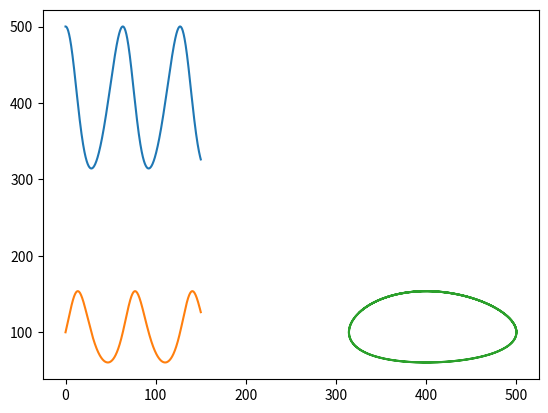

The matplotlib source for this figure:
# Μέθοδοι πρόβλεψης διόρθωσης
import numpy as np
import matplotlib.pyplot as plt

def y_exact(t):
    return (t**2+1)**2

def f(t,y):
    return 4*t*(y**(1/2))


N = [20,40,80,160,320]
err = np.zeros(len(N))
# Παρατήρηση: Μπορούμε να συνδυάσουμε μια μονοβηματική μέθοδο προβλεψης (Euler) με μια διβηματική
# μέθοδο διόρθωσης. Προσοχή το βήμα διόρθωσης θα πρέπει να είναι tn και tn+1 στο tn+2, ενώ
# το βήμα πρόβλεψης tn+1 στο tn+2.

print("Pred-Corr/ Euler - Trapezointal")
for i in range(len(N)):
    t = np.linspace(0, 2, N[i]+1)
    h = t[1] - t[0]

    y = np.zeros(N[i]+1)
    y[0] = 1

    for j in range(N[i]):
        # Προβλεψη Άμεση Euler
        y_pred = y[j] + h*f(t[j],y[j])

        # Διόρθωση Τραπεζίου
        y[j+1] = y[j]+(h/2)*(f(t[j],y[j]) + f(t[j+1],y_pred))

    err[i] = max(abs(y_exact(t) - y))
    print(f"error for N={N[i]} is: {err[i]}")

for i in range(len(N)-1):
    print(f"p for N1= {N[i]} and N2= {N[i+1]} is:{np.log(err[i+1]/err[i])/np.log(N[i]/N[i+1])}")

# Άσκηση 2
print("Pred-Corr/ Euler - ΑΜ(2)")
err = np.zeros(len(N))
for i in range(len(N)):
    t = np.linspace(0, 2, N[i]+1)
    h = t[1] - t[0]

    y = np.zeros(N[i]+1)
    y[0] = 1
    y[1] = y[0] + h*f(t[0], y[0]) # πρώτο βήμα με άμεση Euler

    for j in range(N[i]-1):
        # Προβλεψη Άμεση Euler
        y_pred = y[j+1] + h*f(t[j+1],y[j+1])

        # Διόρθωση AM2
        y[j+2] = y[j+1] +  h*((5/12)*f(t[j+2], y_pred) + (2/3)*f(t[j+1],y[j+1]) - (1/12)* f(t[j],y[j]))

     
    err[i] = max(abs(y_exact(t) - y))
    print(f"error for N={N[i]} is: {err[i]}")

for i in range(len(N)-1):
    print(f"p for N1= {N[i]} and N2= {N[i+1]} is:{np.log(err[i+1]/err[i])/np.log(N[i]/N[i+1])}")

print("Pred-Corr/ Euler - BDF")
err = np.zeros(len(N))
for i in range(len(N)):
    t = np.linspace(0, 2, N[i]+1)
    h = t[1] - t[0]

    y = np.zeros(N[i]+1)
    y[0] = 1
    y[1] = y[0] + h*f(t[0], y[0]) # πρώτο βήμα με άμεση Euler

    for j in range(N[i]-1):
        # Προβλεψη Άμεση Euler
        y_pred = y[j+1] + h*f(t[j+1],y[j+1])

        # Διόρθωση BDF
        y[j+2] = (1/3)*(4*y[j+1]-y[j])+(2*h/3)*f(t[j+2],y_pred)
    
    err[i] = max(abs(y_exact(t) - y))
    print(f"error for N={N[i]} is: {err[i]}")

for i in range(len(N)-1):
    print(f"p for N1= {N[i]} and N2= {N[i+1]} is:{np.log(err[i+1]/err[i])/np.log(N[i]/N[i+1])}")


# Άσκηση 3
print("Simple method of exercise 3")
err = np.zeros(len(N))
for i in range(len(N)):
    t = np.linspace(0, 2, N[i]+1)
    h = t[1] - t[0]

    y = np.zeros(N[i]+1)
    y[0] = 1
    y[1] = (h**2 + 1)**2

    for j in range(N[i]-1):
        y[j+2] = -4*y[j+1] + 5*y[j] +h*(4*f(t[j+1], y[j+1]) + 2*f(t[j], y[j]))

    err[i] = max(abs(y_exact(t) - y))
    print(f"error for N={N[i]} is: {err[i]}")
for i in range(len(N)-1):
    print(f"p for N1= {N[i]} and N2= {N[i+1]} is:{np.log(err[i+1]/err[i])/np.log(N[i]/N[i+1])}")

print("Pred-Corr/ exercise 3")
for i in range(len(N)):
    t = np.linspace(0, 2, N[i]+1)
    h = t[1] - t[0]

    y = np.zeros(N[i]+1)
    y[0] = 1
    y[1] = (h**2 + 1)**2

    for j in range(N[i]-1):
        # Προβλεψη 
        y_pred = -4*y[j+1] + 5*y[j] + h*(4*f(t[j+1], y[j+1]) + 2*f(t[j], y[j]))

        # Διόρθωση 
        y[j+2] = (4/3)*y[j+1] - (1/3)*y[j] + (2/3)*h*f(t[j+2], y_pred)

    err[i] = max(abs(y_exact(t) - y))
    print(f"error for N={N[i]} is: {err[i]}")

for i in range(len(N)-1):
    print(f"p for N1= {N[i]} and N2= {N[i+1]} is:{np.log(err[i+1]/err[i])/np.log(N[i]/N[i+1])}")

# TODO: άσκηση 4 (to be done) και στην άσκηση 3 βγάζει ένα RuntimeWarning: invalid value encountered 
# in double_scalars - το οποιο μάλλον οφείέται σε κάποιο μη επτιρεπτό υπολογισμό π.χ. διαίρεση με 0 αλλα
# δεν έχω βρει τι

# Συστήματα Διαφορικών εξισώσεων
def f1(t,x,y):
    return (0.05)*x*(1-0.01*y)
    
def f2(t,x,y):
    return (0.1)*y*(0.005*x-2)

NN = 600

t = np.linspace(0,150,NN+1)
h = t[1]-t[0]
x =np.zeros(NN+1)
y = np.zeros(NN+1)

x[0] = 500
y[0] = 100
x[1] = x[0] + h*f1(t[0],x[0],y[0])
y[1] = y[0] + h*f2(t[0],x[0],y[0])

for i in range(NN-1):
    # Άμεση Euler
    x_pred = x[i+1] + h*f1(t[i+1], x[i+1], y[i+1])
    y_pred = y[i+1] + h*f2(t[i+1], x[i+1], y[i+1])

    # Διόρθωση ΑΜ2
    y[i+2] = y[i+1] + (h)*((5/12)*f2(t[i+2],x_pred,y_pred) + (2/3)*f2(t[i+1],x[i+1],y[i+1]) - (1/12)*f2(t[i],x[i],y[i]))
    x[i+2] = x[i+1] + (h)*((5/12)*f1(t[i+2],x_pred,y_pred) + (2/3)*f1(t[i+1],x[i+1],y[i+1]) - (1/12)*f1(t[i],x[i],y[i]))
    
## Γραφική παράσταση των 2 συναρτήσεων
plt.plot(t,x,t,y)
plt.show()

### Γραφική παράσταση xy-επιπεδο
plt.plot(x,y)
plt.show()

## Πληθυσμός στο τέλος
print(x[NN],y[NN])

# Οι ακριβείς λύσεις είναι περιοδικές συναρτήσεις. 
# Όσο μεγαλώνει ο αριθμός των σημείων N, το παρατηρουμε καλυτερα.